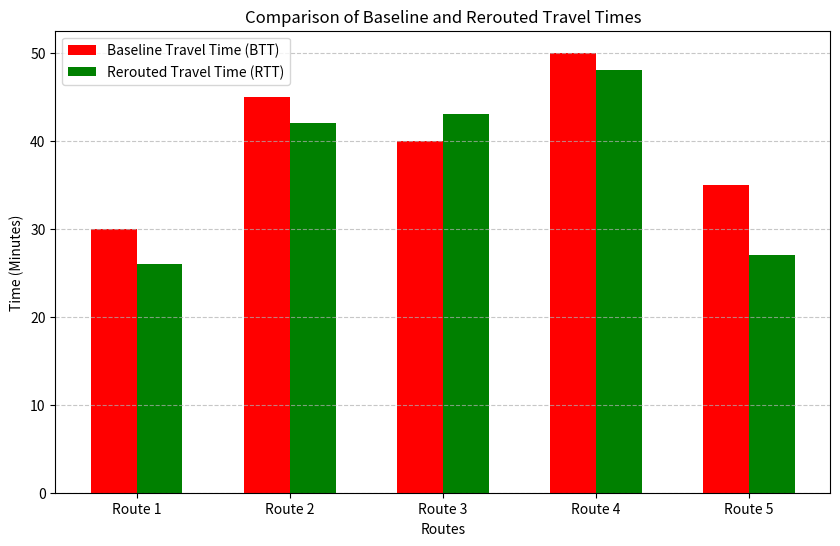
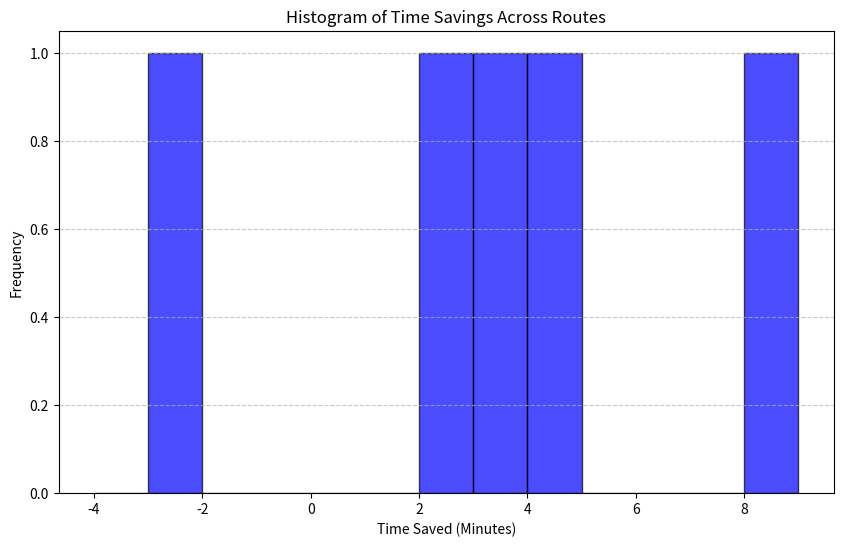

Write the Python code that produced these figures, in order.
import matplotlib.pyplot as plt
import numpy as np

# Data from Scenario 1: Dynamic Rerouting without Passenger Pickup
routes = ["Route 1", "Route 2", "Route 3", "Route 4", "Route 5"]
btt = [30, 45, 40, 50, 35]  # Baseline Travel Time (BTT)
rtt = [26, 42, 43, 48, 27]  # Rerouted Travel Time (RTT)
time_saved = [4, 3, -3, 2, 8]  # Time Saved

# Plot Comparison of BTT vs. RTT (Bar Chart)
fig, ax = plt.subplots(figsize=(10, 6))
x = np.arange(len(routes))
width = 0.3

ax.bar(x - width/2, btt, width, label="Baseline Travel Time (BTT)", color="red")
ax.bar(x + width/2, rtt, width, label="Rerouted Travel Time (RTT)", color="green")

ax.set_xlabel("Routes")
ax.set_ylabel("Time (Minutes)")
ax.set_title("Comparison of Baseline and Rerouted Travel Times")
ax.set_xticks(x)
ax.set_xticklabels(routes)
ax.legend()
ax.grid(axis="y", linestyle="--", alpha=0.7)

# Save figure
plt.savefig("rtt_vs_btt.png")
plt.show()

# Plot Histogram of Time Savings
fig, ax = plt.subplots(figsize=(10, 6))
ax.hist(time_saved, bins=np.arange(min(time_saved)-1, max(time_saved)+2, 1), color="blue", alpha=0.7, edgecolor="black")

ax.set_xlabel("Time Saved (Minutes)")
ax.set_ylabel("Frequency")
ax.set_title("Histogram of Time Savings Across Routes")
ax.grid(axis="y", linestyle="--", alpha=0.7)

# Save figure
plt.savefig("time_savings_distribution.png")
plt.show()
